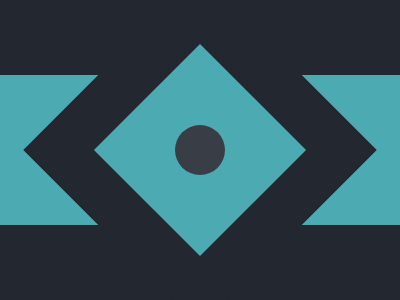

Reproduce this picture with HTML and CSS.

<x/>
<y/>
<z/>
<style>
  * {
    position: fixed;
    background: #222730;
  }

  x, y {
    top: 75;
    left: -10;
    width: 410;
    height: 150;
    background: #4CAAB3;
  }

  y {
    left: 125;
    width: 150;
    box-shadow: 0 0 0 50px #222730;
   	transform: rotate(45deg);
  }

  z {
    width: 50;
    height: 50;
    top: 50;
    left: 50;
    border-radius: 1in;
    background: #393E46;
  }
</style>